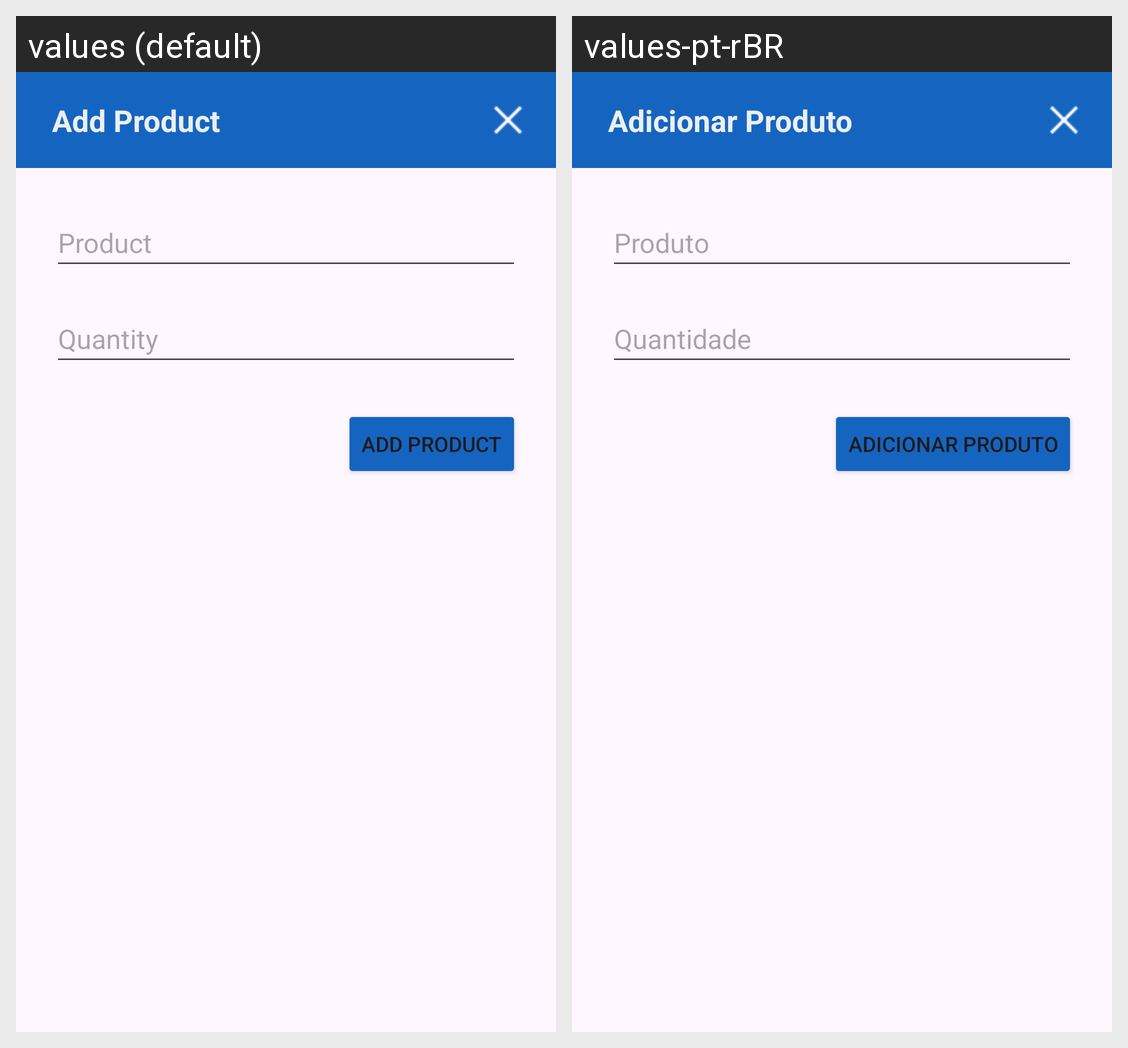

The Android screen above is rendered under two locales of the same app. Produce the string resources it draws, with the default and per-locale values.
Android screen res/layout/dialog_form_item_pedido.xml rendered under 2 locales, left to right: values (default), values-pt-rBR. Device: Nexus 5 (rendered at 1080×1920; each locale shown at half size, 540×960, under a caption strip naming it); theme Theme.LanchoneteMobile.
Strings drawn on this screen, with the default value and each locale's value (text and hints the layout hard-codes, and strings that could not be matched under every locale, appear in the picture but are not listed):

AdicionarProduto
  values: Add Product
  values-pt-rBR: Adicionar Produto

Produto
  values: Product
  values-pt-rBR: Produto

Quantidade
  values: Quantity
  values-pt-rBR: Quantidade
